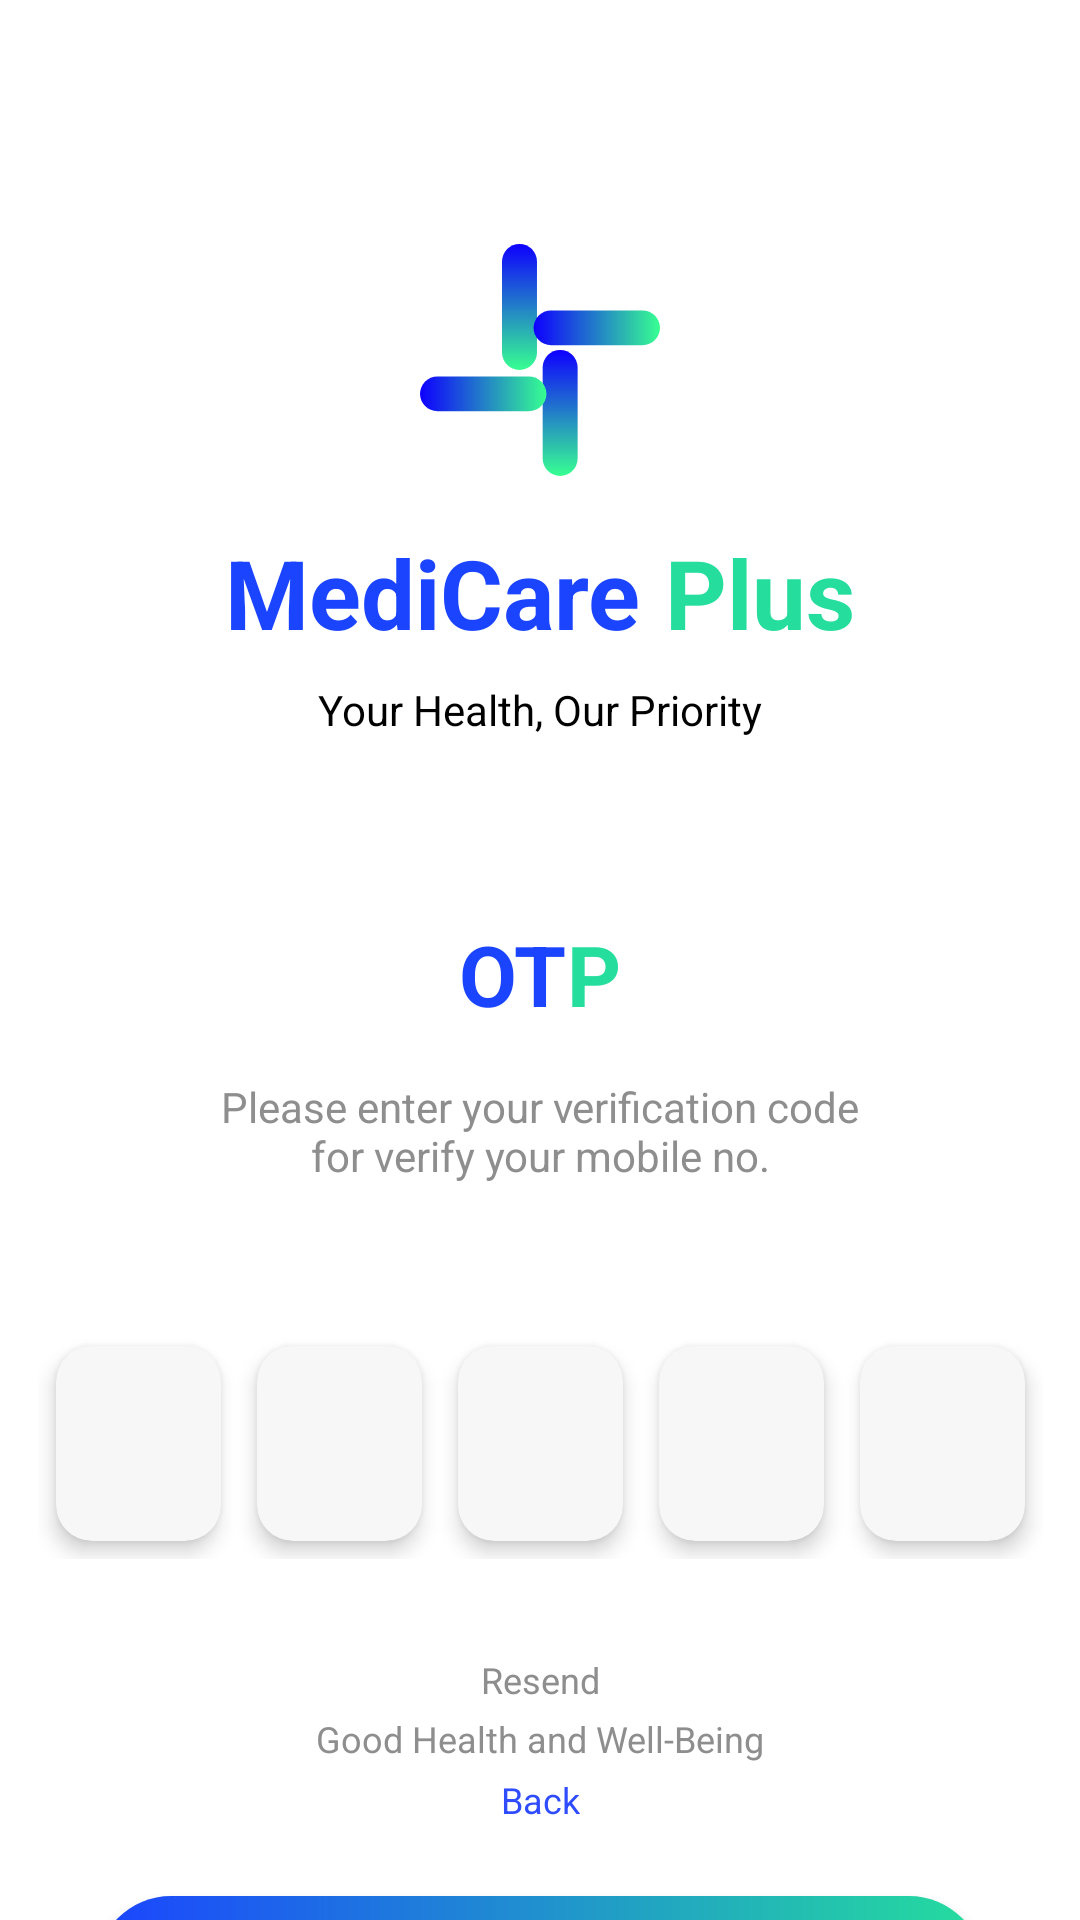

The Android layout XML behind this screen, and the referenced resources:
<!-- AndroidManifest.xml: application theme Theme.MediApp -->
<!-- res/layout/activity_otp_form.xml -->
<?xml version="1.0" encoding="utf-8"?>
<androidx.constraintlayout.widget.ConstraintLayout xmlns:android="http://schemas.android.com/apk/res/android"
    xmlns:app="http://schemas.android.com/apk/res-auto"
    xmlns:tools="http://schemas.android.com/tools"
    android:id="@+id/otpRoot"
    android:layout_width="match_parent"
    android:layout_height="match_parent"
    android:background="@color/white"
    tools:context=".OTPForm">

    <LinearLayout
        android:id="@+id/logoContainer"
        android:layout_width="wrap_content"
        android:layout_height="wrap_content"
        android:layout_marginTop="80dp"
        android:gravity="center"
        android:orientation="vertical"
        app:layout_constraintEnd_toEndOf="parent"
        app:layout_constraintStart_toStartOf="parent"
        app:layout_constraintTop_toTopOf="parent">

        <ImageView
            android:id="@+id/logoIcon"
            android:layout_width="80dp"
            android:layout_height="80dp"
            android:layout_marginBottom="16dp"
            android:contentDescription="@string/app_name"
            android:src="@drawable/ic_logo" />

        <LinearLayout
            android:id="@+id/brandTitleContainer"
            android:layout_width="wrap_content"
            android:layout_height="wrap_content"
            android:orientation="horizontal">

            <TextView
                android:id="@+id/brandMedicare"
                android:layout_width="wrap_content"
                android:layout_height="wrap_content"
                android:text="@string/medicare"
                android:textColor="@color/blue_main"
                android:textSize="32sp"
                android:textStyle="bold" />

            <TextView
                android:id="@+id/brandPlus"
                android:layout_width="wrap_content"
                android:layout_height="wrap_content"
                android:layout_marginStart="8dp"
                android:text="@string/plus"
                android:textColor="@color/green_main"
                android:textSize="32sp"
                android:textStyle="bold" />
        </LinearLayout>

        <TextView
            android:id="@+id/sloganText"
            android:layout_width="wrap_content"
            android:layout_height="wrap_content"
            android:layout_marginTop="8dp"
            android:text="@string/slogan"
            android:textColor="@color/black"
            android:textSize="14sp" />
    </LinearLayout>

    <LinearLayout
        android:id="@+id/otpTitleContainer"
        android:layout_width="wrap_content"
        android:layout_height="wrap_content"
        android:layout_marginTop="60dp"
        android:orientation="horizontal"
        app:layout_constraintEnd_toEndOf="parent"
        app:layout_constraintStart_toStartOf="parent"
        app:layout_constraintTop_toBottomOf="@id/logoContainer">

        <TextView
            android:id="@+id/otText"
            android:layout_width="wrap_content"
            android:layout_height="wrap_content"
            android:text="@string/ot"
            android:textColor="@color/blue_main"
            android:textSize="28sp"
            android:textStyle="bold" />

        <TextView
            android:id="@+id/pText"
            android:layout_width="wrap_content"
            android:layout_height="wrap_content"
            android:text="@string/p_caps"
            android:textColor="@color/green_main"
            android:textSize="28sp"
            android:textStyle="bold" />
    </LinearLayout>

    <TextView
        android:id="@+id/instructionText"
        android:layout_width="wrap_content"
        android:layout_height="wrap_content"
        android:layout_marginTop="16dp"
        android:gravity="center"
        android:text="@string/otp_instruction"
        android:textColor="@color/grey_text"
        android:textSize="14sp"
        app:layout_constraintEnd_toEndOf="parent"
        app:layout_constraintStart_toStartOf="parent"
        app:layout_constraintTop_toBottomOf="@id/otpTitleContainer" />

    <LinearLayout
        android:id="@+id/otpInputsContainer"
        android:layout_width="wrap_content"
        android:layout_height="wrap_content"
        android:layout_marginTop="48dp"
        android:orientation="horizontal"
        app:layout_constraintEnd_toEndOf="parent"
        app:layout_constraintStart_toStartOf="parent"
        app:layout_constraintTop_toBottomOf="@id/instructionText">

        <com.google.android.material.card.MaterialCardView
            android:id="@+id/otpCard1"
            android:layout_width="55dp"
            android:layout_height="65dp"
            android:layout_margin="6dp"
            app:cardBackgroundColor="@color/input_bg"
            app:cardCornerRadius="12dp"
            app:cardElevation="4dp"
            app:strokeWidth="0dp">

            <EditText
                android:id="@+id/otpInput1"
                android:layout_width="match_parent"
                android:layout_height="match_parent"
                android:background="@android:color/transparent"
                android:gravity="center"
                android:importantForAutofill="no"
                android:inputType="number"
                android:maxLength="1"
                android:textColor="@color/black"
                android:textSize="24sp"
                android:textStyle="bold"
                tools:ignore="LabelFor" />
        </com.google.android.material.card.MaterialCardView>

        <com.google.android.material.card.MaterialCardView
            android:id="@+id/otpCard2"
            android:layout_width="55dp"
            android:layout_height="65dp"
            android:layout_margin="6dp"
            app:cardBackgroundColor="@color/input_bg"
            app:cardCornerRadius="12dp"
            app:cardElevation="4dp"
            app:strokeWidth="0dp">

            <EditText
                android:id="@+id/otpInput2"
                android:layout_width="match_parent"
                android:layout_height="match_parent"
                android:background="@android:color/transparent"
                android:gravity="center"
                android:importantForAutofill="no"
                android:inputType="number"
                android:maxLength="1"
                android:textColor="@color/black"
                android:textSize="24sp"
                android:textStyle="bold"
                tools:ignore="LabelFor" />
        </com.google.android.material.card.MaterialCardView>

        <com.google.android.material.card.MaterialCardView
            android:id="@+id/otpCard3"
            android:layout_width="55dp"
            android:layout_height="65dp"
            android:layout_margin="6dp"
            app:cardBackgroundColor="@color/input_bg"
            app:cardCornerRadius="12dp"
            app:cardElevation="4dp"
            app:strokeWidth="0dp">

            <EditText
                android:id="@+id/otpInput3"
                android:layout_width="match_parent"
                android:layout_height="match_parent"
                android:background="@android:color/transparent"
                android:gravity="center"
                android:importantForAutofill="no"
                android:inputType="number"
                android:maxLength="1"
                android:textColor="@color/black"
                android:textSize="24sp"
                android:textStyle="bold"
                tools:ignore="LabelFor" />
        </com.google.android.material.card.MaterialCardView>

        <com.google.android.material.card.MaterialCardView
            android:id="@+id/otpCard4"
            android:layout_width="55dp"
            android:layout_height="65dp"
            android:layout_margin="6dp"
            app:cardBackgroundColor="@color/input_bg"
            app:cardCornerRadius="12dp"
            app:cardElevation="4dp"
            app:strokeWidth="0dp">

            <EditText
                android:id="@+id/otpInput4"
                android:layout_width="match_parent"
                android:layout_height="match_parent"
                android:background="@android:color/transparent"
                android:gravity="center"
                android:importantForAutofill="no"
                android:inputType="number"
                android:maxLength="1"
                android:textColor="@color/black"
                android:textSize="24sp"
                android:textStyle="bold"
                tools:ignore="LabelFor" />
        </com.google.android.material.card.MaterialCardView>

        <com.google.android.material.card.MaterialCardView
            android:id="@+id/otpCard5"
            android:layout_width="55dp"
            android:layout_height="65dp"
            android:layout_margin="6dp"
            app:cardBackgroundColor="@color/input_bg"
            app:cardCornerRadius="12dp"
            app:cardElevation="4dp"
            app:strokeWidth="0dp">

            <EditText
                android:id="@+id/otpInput5"
                android:layout_width="match_parent"
                android:layout_height="match_parent"
                android:background="@android:color/transparent"
                android:gravity="center"
                android:importantForAutofill="no"
                android:inputType="number"
                android:maxLength="1"
                android:textColor="@color/black"
                android:textSize="24sp"
                android:textStyle="bold"
                tools:ignore="LabelFor" />
        </com.google.android.material.card.MaterialCardView>
    </LinearLayout>

    <TextView
        android:id="@+id/resendText"
        android:layout_width="wrap_content"
        android:layout_height="wrap_content"
        android:layout_marginTop="32dp"
        android:text="@string/resend"
        android:textColor="@color/grey_text"
        android:textSize="12sp"
        app:layout_constraintEnd_toEndOf="parent"
        app:layout_constraintStart_toStartOf="parent"
        app:layout_constraintTop_toBottomOf="@id/otpInputsContainer" />

    <androidx.appcompat.widget.AppCompatButton
        android:id="@+id/confirmButton"
        android:layout_width="0dp"
        android:layout_height="60dp"
        android:layout_marginHorizontal="32dp"
        android:layout_marginTop="64dp"
        android:background="@drawable/button_gradient"
        android:elevation="4dp"
        android:gravity="center"
        android:text="@string/confirm"
        android:textAllCaps="false"
        android:textColor="@color/white"
        android:textSize="18sp"
        android:textStyle="bold"
        app:layout_constraintEnd_toEndOf="parent"
        app:layout_constraintStart_toStartOf="parent"
        app:layout_constraintTop_toBottomOf="@id/resendText" />

    <LinearLayout
        android:id="@+id/footerContainer"
        android:layout_width="wrap_content"
        android:layout_height="wrap_content"
        android:layout_marginBottom="32dp"
        android:gravity="center"
        android:orientation="vertical"
        app:layout_constraintBottom_toBottomOf="parent"
        app:layout_constraintEnd_toEndOf="parent"
        app:layout_constraintStart_toStartOf="parent">

        <TextView
            android:id="@+id/footerSlogan"
            android:layout_width="wrap_content"
            android:layout_height="wrap_content"
            android:text="@string/good_health"
            android:textColor="@color/grey_text"
            android:textSize="12sp" />

        <TextView
            android:id="@+id/footerBack"
            android:layout_width="wrap_content"
            android:layout_height="wrap_content"
            android:layout_marginTop="4dp"
            android:text="@string/back"
            android:textColor="@color/blue_secondary"
            android:textSize="12sp" />
    </LinearLayout>

</androidx.constraintlayout.widget.ConstraintLayout>
<!-- resources referenced by this layout -->
<resources>
  <color name="black">#FF000000</color>
  <color name="blue_main">#1B44FF</color>
  <color name="blue_secondary">#2F4CFF</color>
  <color name="green_main">#25DE9D</color>
  <color name="grey_text">#8E8E8E</color>
  <color name="input_bg">#F7F7F7</color>
  <color name="white">#FFFFFFFF</color>
  <!-- drawable button_gradient (drawable) -->
  <?xml version="1.0" encoding="utf-8"?>
  <shape xmlns:android="http://schemas.android.com/apk/res/android"
      android:shape="rectangle">
      <gradient
          android:startColor="@color/blue_main"
          android:endColor="@color/green_main"
          android:angle="0" />
      <corners android:radius="25dp" />
  </shape>
  <!-- drawable ic_logo: vector/xml drawable (drawable, 3092 chars, omitted) -->
  <string name="app_name">Medi App</string>
  <string name="back">Back</string>
  <string name="confirm">Confirm</string>
  <string name="good_health">Good Health and Well-Being</string>
  <string name="medicare">MediCare</string>
  <string name="ot">OT</string>
  <string name="otp_instruction">Please enter your verification code\nfor verify your mobile no.</string>
  <string name="p_caps">P</string>
  <string name="plus">Plus</string>
  <string name="resend">Resend</string>
  <string name="slogan">Your Health, Our Priority</string>
  <style name="Theme.MediApp" parent="Theme.MaterialComponents.Light.NoActionBar">
  
          <item name="colorPrimary">@color/blue_main</item>
          <item name="colorPrimaryVariant">@color/blue_secondary</item>
          <item name="colorOnPrimary">@color/white</item>
  
          <item name="colorSecondary">@color/green_main</item>
          <item name="colorSecondaryVariant">@color/green_main</item>
          <item name="colorOnSecondary">@color/black</item>
  
          <item name="android:statusBarColor">?attr/colorPrimaryVariant</item>
  
      </style>
</resources>
